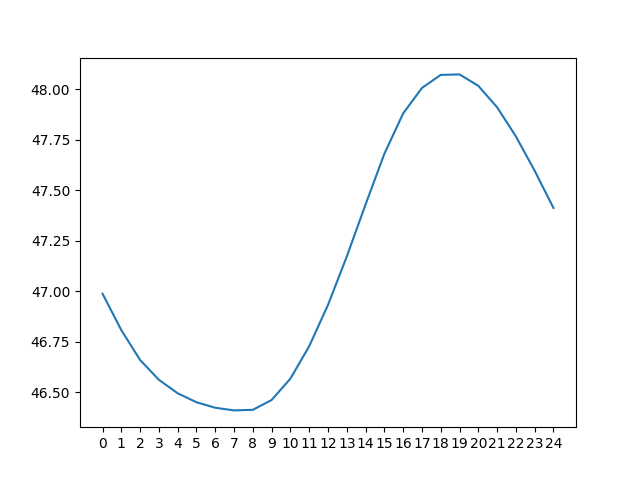

Values plotted in this chart, from the file beside it:
day 0, day 1, day 2, day 3, day 4, day 5, day 6, day 7, day 8, day 9, day 10, day 11, day 12, day 13, day 14, day 15, day 16, day 17, day 18, day 19, day 20, day 21, day 22, day 23
126.9, 127.3, 127.6, 128, 128.6, 129.3, 130.3, 131.7, 133.6, 134.7, 20.57, 21.1, 21.74, 22.57, 23.35, 24.17, 25.5, 27.56, 29.92, 31.13, 31.39, 31.04, 30.19, 28.67
126.5, 126.9, 127.2, 127.6, 128.1, 128.7, 129.4, 130.3, 131.7, 133.8, 20.24, 20.78, 21.37, 22.13, 22.81, 23.5, 24.51, 25.91, 27.95, 30.34, 31.5, 31.78, 31.43, 30.41
126.3, 126.6, 126.9, 127.2, 127.7, 128.2, 128.7, 129.4, 130.3, 131.9, 19.96, 20.45, 21.06, 21.78, 22.35, 22.95, 23.82, 24.89, 26.35, 28.38, 30.72, 31.9, 32.16, 31.64
126, 126.4, 126.6, 127, 127.3, 127.8, 128.2, 128.7, 129.4, 130.5, 19.73, 20.17, 20.72, 21.46, 22, 22.5, 23.27, 24.21, 25.36, 26.74, 28.77, 31.15, 32.28, 32.37
125.8, 126.1, 126.4, 126.6, 127, 127.4, 127.8, 128.2, 128.8, 129.6, 19.49, 19.93, 20.44, 21.11, 21.67, 22.14, 22.81, 23.65, 24.67, 25.77, 27.13, 29.21, 31.55, 32.5
125.6, 125.9, 126.1, 126.4, 126.7, 127.1, 127.5, 127.8, 128.3, 128.9, 19.25, 19.69, 20.21, 20.83, 21.31, 21.81, 22.45, 23.18, 24.1, 25.07, 26.13, 27.56, 29.63, 31.79
125.4, 125.7, 125.9, 126.2, 126.5, 126.8, 127.2, 127.4, 127.8, 128.4, 19.09, 19.46, 19.98, 20.59, 21.02, 21.46, 22.11, 22.81, 23.64, 24.49, 25.43, 26.56, 27.96, 29.89
125.3, 125.5, 125.6, 125.9, 126.2, 126.6, 126.9, 127.2, 127.5, 128, 18.97, 19.31, 19.76, 20.35, 20.77, 21.17, 21.75, 22.47, 23.25, 24.01, 24.86, 25.86, 26.95, 28.2
125.4, 125.3, 125.5, 125.7, 126, 126.3, 126.6, 126.8, 127.2, 127.6, 19.08, 19.15, 19.61, 20.12, 20.53, 20.92, 21.45, 22.12, 22.88, 23.62, 24.38, 25.27, 26.24, 27.17
127, 125.5, 125.3, 125.5, 125.8, 126.1, 126.3, 126.5, 126.8, 127.3, 20.59, 19.26, 19.46, 19.95, 20.28, 20.68, 21.2, 21.81, 22.52, 23.23, 24, 24.79, 25.65, 26.45
129.1, 127, 125.5, 125.4, 125.6, 125.9, 126.1, 126.3, 126.5, 126.9, 22.76, 20.79, 19.57, 19.8, 20.11, 20.44, 20.95, 21.56, 22.2, 22.87, 23.62, 24.42, 25.15, 25.85
131, 129.1, 127, 125.5, 125.4, 125.7, 125.8, 126, 126.3, 126.6, 24.8, 22.97, 21.11, 19.91, 19.95, 20.26, 20.71, 21.33, 21.95, 22.56, 23.27, 24.04, 24.78, 25.35
132.6, 131.1, 129.1, 127, 125.6, 125.6, 125.7, 125.8, 126.1, 126.4, 26.45, 25.03, 23.31, 21.44, 20.05, 20.11, 20.53, 21.09, 21.7, 22.31, 22.96, 23.69, 24.4, 24.96
133.7, 132.7, 131, 129.1, 127, 125.7, 125.5, 125.6, 125.8, 126.2, 27.63, 26.72, 25.41, 23.62, 21.57, 20.21, 20.37, 20.9, 21.45, 22.05, 22.73, 23.4, 24.04, 24.57
134.3, 133.8, 132.6, 131.1, 129.1, 127.1, 125.7, 125.5, 125.7, 125.9, 28.28, 27.91, 27.11, 25.7, 23.75, 21.76, 20.47, 20.74, 21.26, 21.82, 22.48, 23.15, 23.75, 24.21
134.2, 134.4, 133.7, 132.6, 131.1, 129.2, 127.1, 125.6, 125.5, 125.8, 28.28, 28.56, 28.31, 27.38, 25.81, 23.98, 22.03, 20.84, 21.09, 21.63, 22.23, 22.9, 23.48, 23.92
133.2, 134.3, 134.3, 133.8, 132.7, 131.2, 129.2, 127.1, 125.7, 125.6, 27.4, 28.59, 28.99, 28.56, 27.5, 26.07, 24.28, 22.44, 21.2, 21.44, 22.04, 22.66, 23.22, 23.64
131.3, 133.3, 134.3, 134.3, 133.8, 132.7, 131.2, 129.2, 127.2, 125.7, 25.53, 27.73, 29.02, 29.23, 28.68, 27.8, 26.41, 24.72, 22.8, 21.55, 21.85, 22.47, 22.98, 23.38
130, 131.3, 133.3, 134.3, 134.4, 133.8, 132.7, 131.2, 129.3, 127.3, 24.04, 25.86, 28.17, 29.26, 29.35, 29.02, 28.16, 26.87, 25.09, 23.17, 21.97, 22.26, 22.76, 23.13
129.1, 130, 131.4, 133.3, 134.3, 134.4, 133.9, 132.8, 131.3, 129.4, 23.08, 24.33, 26.31, 28.42, 29.39, 29.72, 29.39, 28.65, 27.25, 25.46, 23.58, 22.38, 22.53, 22.91
128.5, 129.2, 130.1, 131.5, 133.4, 134.4, 134.5, 133.9, 132.9, 131.4, 22.45, 23.35, 24.75, 26.56, 28.57, 29.79, 30.12, 29.89, 29.04, 27.62, 25.87, 24, 22.65, 22.69
128, 128.5, 129.2, 130.1, 131.6, 133.5, 134.5, 134.5, 134.1, 133.1, 21.91, 22.71, 23.77, 24.99, 26.74, 28.98, 30.19, 30.64, 30.29, 29.39, 28.02, 26.28, 24.27, 22.8
127.6, 128, 128.5, 129.2, 130.2, 131.6, 133.5, 134.5, 134.7, 134.2, 21.47, 22.17, 23.11, 24.02, 25.15, 27.13, 29.41, 30.72, 31.03, 30.64, 29.79, 28.42, 26.53, 24.44
127.3, 127.6, 128, 128.6, 129.3, 130.3, 131.7, 133.6, 134.7, 134.9, 21.1, 21.74, 22.57, 23.35, 24.17, 25.5, 27.56, 29.92, 31.13, 31.39, 31.04, 30.19, 28.67, 26.69
126.9, 127.2, 127.6, 128.1, 128.7, 129.4, 130.3, 131.7, 133.8, 134.9, 20.78, 21.37, 22.13, 22.81, 23.5, 24.51, 25.91, 27.95, 30.34, 31.5, 31.78, 31.43, 30.41, 28.82
